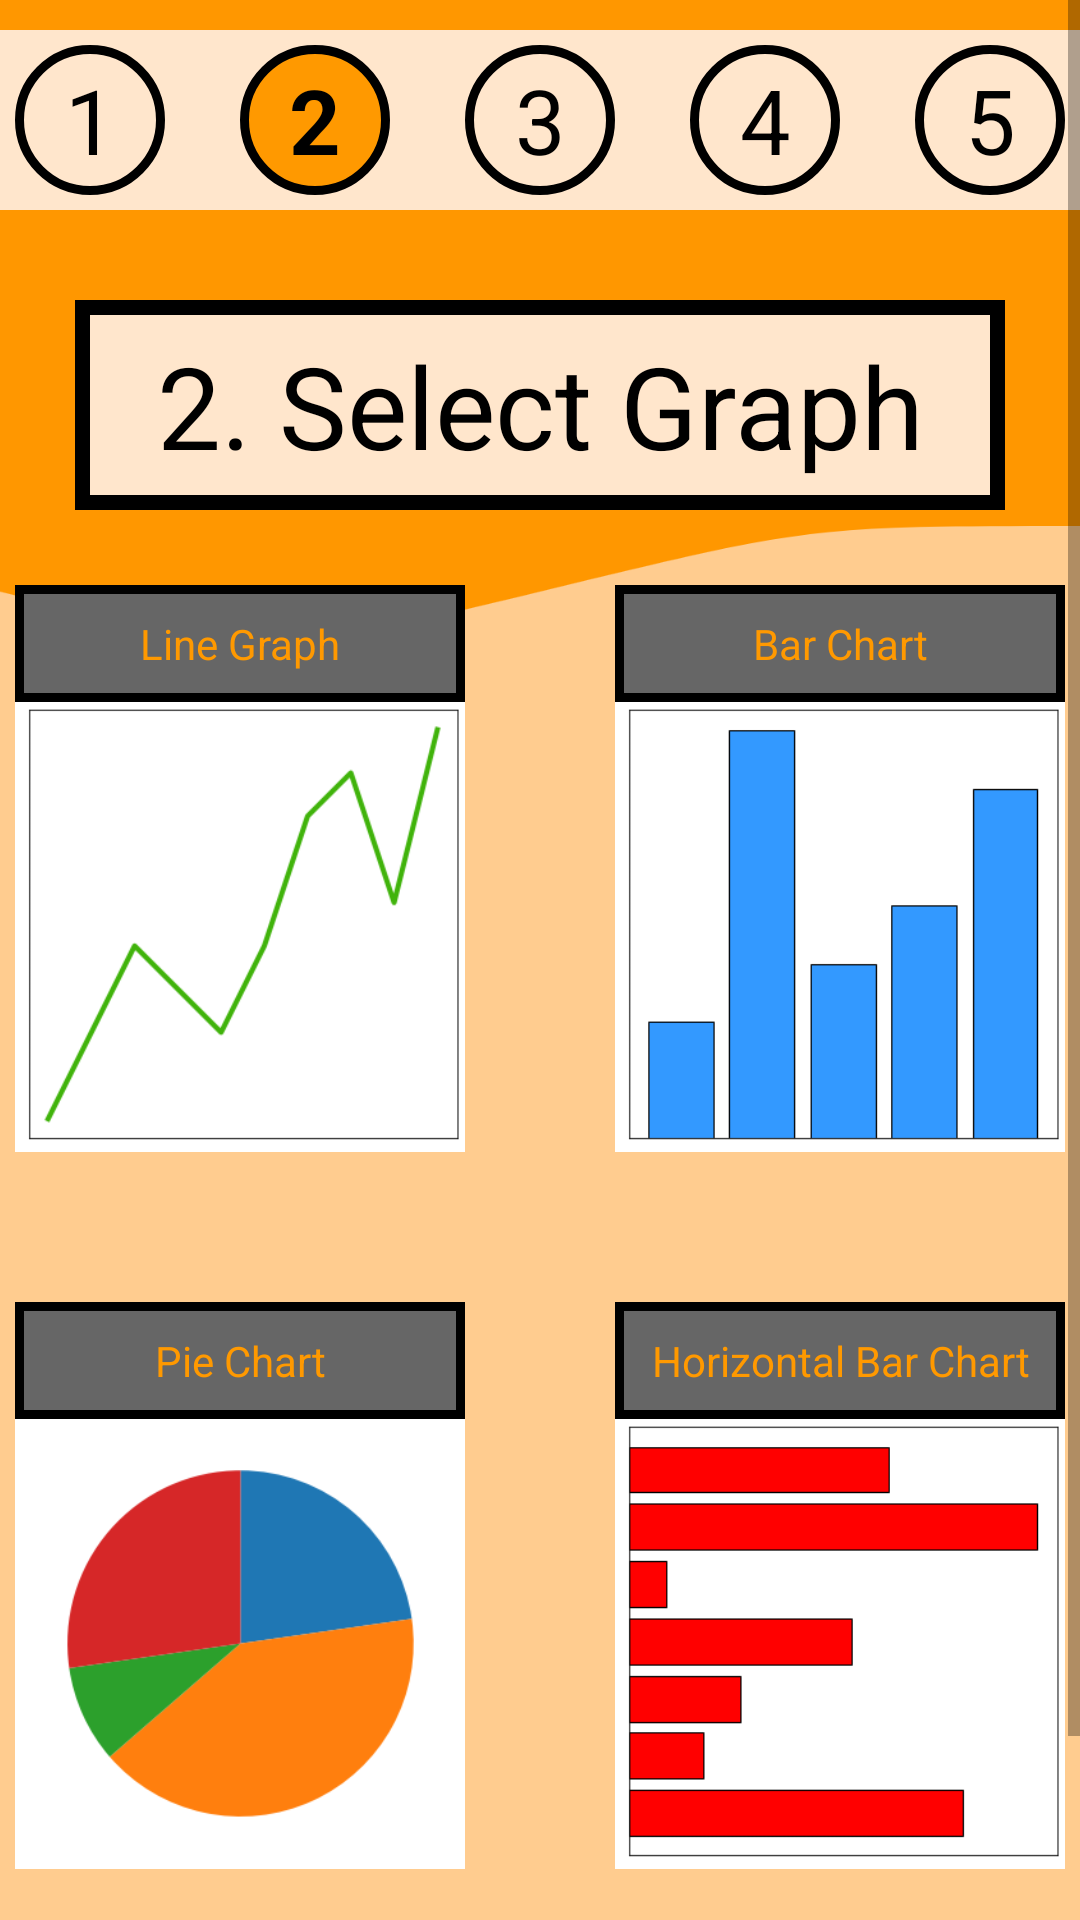

Here is an Android app screen rendered from its layout file. Give the layout XML and the strings, colors and styles it references.
<!-- AndroidManifest.xml: application theme Theme.InstaGraph -->
<!-- res/layout/select_graph_activity.xml -->
<?xml version="1.0" encoding="utf-8"?>
<androidx.appcompat.widget.LinearLayoutCompat
    xmlns:android="http://schemas.android.com/apk/res/android"
    xmlns:tools="http://schemas.android.com/tools"
    android:layout_width="match_parent"
    android:layout_height="match_parent"
    tools:context=".SelectGraphActivity"
    android:background="@drawable/instagraph_background">

    <ScrollView
        android:layout_width="match_parent"
        android:layout_height="match_parent">

        
        <RelativeLayout
            android:id="@+id/main_layout"
            android:layout_width="match_parent"
            android:layout_height="wrap_content">

            
            
            <TextView
                android:id="@+id/progress_background"
                android:layout_width="match_parent"
                android:layout_height="@dimen/step_background_height"
                android:background="@drawable/instagraph_step_bar_background"
                android:layout_marginTop="@dimen/step_background_margin_top"/>

            
            <RelativeLayout
                style="@style/Theme.InstaGraph.Progress.Layout">

                
                <TextView
                    android:id="@+id/progress_one"
                    style="@style/Theme.InstaGraph.Step.Circle"
                    android:text="@string/progress_one"/>

                
                <TextView
                    android:id="@+id/progress_two"
                    style="@style/Theme.InstaGraph.Step.Circle.Focused"
                    android:text="@string/progress_two"
                    android:layout_toEndOf="@id/progress_one"
                    android:layout_marginStart="@dimen/distance_from_step_circles"/>

                
                <TextView
                    android:id="@+id/progress_three"
                    style="@style/Theme.InstaGraph.Step.Circle"
                    android:text="@string/progress_three"
                    android:layout_toEndOf="@id/progress_two"
                    android:layout_marginStart="@dimen/distance_from_step_circles"/>

                
                <TextView
                    android:id="@+id/progress_four"
                    style="@style/Theme.InstaGraph.Step.Circle"
                    android:text="@string/progress_four"
                    android:layout_toEndOf="@id/progress_three"
                    android:layout_marginStart="@dimen/distance_from_step_circles"/>

                
                <TextView
                    android:id="@+id/five"
                    style="@style/Theme.InstaGraph.Step.Circle"
                    android:text="@string/progress_five"
                    android:layout_toEndOf="@id/progress_four"
                    android:layout_marginStart="@dimen/distance_from_step_circles"/>
            </RelativeLayout>

            
            <TextView
                android:id="@+id/step_text"
                style="@style/Theme.InstaGraph.Step.Text"
                android:text="@string/step_two"/>

            
            <RelativeLayout
                android:id="@+id/graphs"
                android:layout_width="wrap_content"
                android:layout_height="wrap_content"
                android:layout_centerHorizontal="true"
                android:layout_below="@id/step_text"
                android:layout_marginTop="@dimen/step_and_graphs_gap">

                
                <RelativeLayout
                    android:id="@+id/line_graph"
                    android:layout_width="wrap_content"
                    android:layout_height="wrap_content">

                    
                    <TextView
                        android:id="@+id/line_graph_text"
                        style="@style/Theme.InstaGraph.Visualisation.Text"
                        android:text="@string/line_graph"
                        android:contentDescription="@string/empty_content_description"/>

                    
                    <ImageView
                        android:id="@+id/line_graph_window"
                        style="@style/Theme.InstaGraph.Visualisation.Window"
                        android:background="@drawable/line_graph"
                        android:layout_below="@id/line_graph_text"
                        android:contentDescription="@string/empty_content_description"/>

                    
                    <ImageView
                        android:id="@+id/line_graph_border"
                        style="@style/Theme.InstaGraph.Visualisation.Border"
                        android:layout_below="@id/line_graph_text"
                        android:contentDescription="@string/empty_content_description"/>
                </RelativeLayout>

                
                <RelativeLayout
                    android:id="@+id/bar_chart"
                    android:layout_width="wrap_content"
                    android:layout_height="wrap_content"
                    android:layout_toEndOf="@id/line_graph"
                    android:layout_marginStart="@dimen/visualisation_window_gap">

                    
                    <TextView
                        android:id="@+id/bar_chart_text"
                        style="@style/Theme.InstaGraph.Visualisation.Text"
                        android:text="@string/bar_chart"
                        android:contentDescription="@string/empty_content_description"/>

                    
                    <ImageView
                        android:id="@+id/bar_chart_window"
                        style="@style/Theme.InstaGraph.Visualisation.Window"
                        android:background="@drawable/bar_chart"
                        android:layout_below="@id/bar_chart_text"
                        android:contentDescription="@string/empty_content_description"/>

                    
                    <ImageView
                        android:id="@+id/bar_chart_border"
                        style="@style/Theme.InstaGraph.Visualisation.Border"
                        android:layout_below="@id/bar_chart_text"
                        android:contentDescription="@string/empty_content_description"/>
                </RelativeLayout>

                
                <RelativeLayout
                    android:id="@+id/pie_chart"
                    android:layout_width="wrap_content"
                    android:layout_height="wrap_content"
                    android:layout_below="@id/line_graph"
                    android:layout_marginTop="@dimen/visualisation_window_gap">

                    
                    <TextView
                        android:id="@+id/pie_chart_text"
                        style="@style/Theme.InstaGraph.Visualisation.Text"
                        android:text="@string/pie_chart"
                        android:contentDescription="@string/empty_content_description"/>

                    
                    <ImageView
                        android:id="@+id/pie_chart_window"
                        style="@style/Theme.InstaGraph.Visualisation.Window"
                        android:layout_below="@id/pie_chart_text"
                        android:contentDescription="@string/empty_content_description"
                        android:background="@drawable/pie_chart"/>

                    
                    <ImageView
                        android:id="@+id/pie_chart_border"
                        style="@style/Theme.InstaGraph.Visualisation.Border"
                        android:layout_below="@id/pie_chart_text"
                        android:contentDescription="@string/empty_content_description"/>
                </RelativeLayout>

                
                <RelativeLayout
                    android:id="@+id/horizontal_bar_chart"
                    android:layout_width="wrap_content"
                    android:layout_height="wrap_content"
                    android:layout_below="@id/bar_chart"
                    android:layout_marginTop="@dimen/visualisation_window_gap"
                    android:layout_toEndOf="@id/pie_chart"
                    android:layout_marginStart="@dimen/visualisation_window_gap">

                    
                    <TextView
                        android:id="@+id/horizontal_bar_chart_text"
                        style="@style/Theme.InstaGraph.Visualisation.Text"
                        android:text="@string/horizontal_bar_chart"
                        android:contentDescription="@string/empty_content_description"/>

                    
                    <ImageView
                        android:id="@+id/horizontal_bar_chart_window"
                        style="@style/Theme.InstaGraph.Visualisation.Window"
                        android:background="@drawable/horizontal_bar_chart"
                        android:layout_below="@id/horizontal_bar_chart_text"
                        android:contentDescription="@string/empty_content_description"/>

                    
                    <ImageView
                        android:id="@+id/horizontal_bar_chart_border"
                        style="@style/Theme.InstaGraph.Visualisation.Border"
                        android:layout_below="@id/horizontal_bar_chart_text"
                        android:contentDescription="@string/empty_content_description"/>
                </RelativeLayout>
            </RelativeLayout>

            
            <RelativeLayout
                android:layout_width="wrap_content"
                android:layout_height="wrap_content"
                android:layout_below="@id/graphs"
                android:layout_marginTop="@dimen/graphs_and_buttons_gap"
                android:layout_centerHorizontal="true">

                
                <Button
                    android:id="@+id/back"
                    style="@style/Theme.InstaGraph.Button.Small.Back" />
                
                <Button
                    android:id="@+id/next"
                    style="@style/Theme.InstaGraph.Button.Small.Next" />
            </RelativeLayout>
        </RelativeLayout>
    </ScrollView>
</androidx.appcompat.widget.LinearLayoutCompat>
<!-- resources referenced by this layout -->
<resources>
  <dimen name="distance_from_step_circles">25dp</dimen>
  <dimen name="graphs_and_buttons_gap">25dp</dimen>
  <dimen name="step_and_graphs_gap">25dp</dimen>
  <dimen name="step_background_height">60dp</dimen>
  <dimen name="step_background_margin_top">10dp</dimen>
  <dimen name="visualisation_window_gap">50dp</dimen>
  <!-- drawable instagraph_step_bar_background (drawable) -->
  <?xml version="1.0" encoding="utf-8"?>
  <shape
      xmlns:android="http://schemas.android.com/apk/res/android"
      android:shape="rectangle">
      <solid android:color="@color/light_orange"/>
  </shape>
  <string name="bar_chart">Bar Chart</string>
  <string name="empty_content_description"> </string>
  <string name="horizontal_bar_chart">Horizontal Bar Chart</string>
  <string name="line_graph">Line Graph</string>
  <string name="pie_chart">Pie Chart</string>
  <string name="progress_five">5</string>
  <string name="progress_four">4</string>
  <string name="progress_one">1</string>
  <string name="progress_three">3</string>
  <string name="progress_two">2</string>
  <string name="step_two">2. Select Graph</string>
  <style name="Theme.InstaGraph.Button.Small.Back" parent="Theme.InstaGraph.Button.Small">
          <item name="android:text">@string/back_button_text</item>
          <item name="android:contentDescription">@string/back_button_content</item>
      </style>
  <style name="Theme.InstaGraph.Step.Circle.Focused" parent="Theme.InstaGraph.Step.Circle">
          <item name="android:background">@drawable/instagraph_step_circle_focused</item>
          <item name="android:textStyle">bold</item>
      </style>
  <color name="light_orange">#FFE6CC</color>
  <string name="back_button_text">Back</string>
  <string name="back_button_content">Tap to go back</string>
  <string name="next_button_text">Next</string>
  <string name="next_button_content">Tap to proceed</string>
  <dimen name="back_and_next_gap">50dp</dimen>
  <dimen name="progress_background_and_circles_gap">5dp</dimen>
  <dimen name="step_circle_size">50dp</dimen>
  <dimen name="step_circle_text">30sp</dimen>
  <color name="black">#FF000000</color>
  <dimen name="step_text_width">370dp</dimen>
  <dimen name="step_text_height">70dp</dimen>
  <dimen name="step_text">38sp</dimen>
  <dimen name="step_text_margin_top">100dp</dimen>
  <dimen name="step_text_margin_start">50dp</dimen>
  <dimen name="visualisation_window_width">150dp</dimen>
  <dimen name="visualisation_window_height">150dp</dimen>
  <!-- drawable instagraph_visualisation_background_focused (drawable) -->
  <?xml version="1.0" encoding="utf-8"?>
  <shape
      xmlns:android="http://schemas.android.com/apk/res/android"
      android:shape="rectangle">
      <stroke android:width="10dp" android:color="@color/black"/>
  </shape>
  <dimen name="visualisation_text">14sp</dimen>
  <color name="orange">#FF9900</color>
  <dimen name="visualisation_text_padding">10dp</dimen>
  <!-- drawable instagraph_visualisation_background (drawable) -->
  <?xml version="1.0" encoding="utf-8"?>
  <shape
      xmlns:android="http://schemas.android.com/apk/res/android"
      android:shape="rectangle">
      <stroke android:width="3dp" android:color="@color/black"/>
  </shape>
  <color name="white">#FFFFFFFF</color>
  <style name="Theme.InstaGraph.Button" parent="Widget.AppCompat.ActionButton">
          <item name="android:textColor">@color/black</item>
          <item name="android:background">@drawable/instagraph_button</item>
      </style>
  <dimen name="small_button_width">100dp</dimen>
  <dimen name="small_button_height">60dp</dimen>
  <dimen name="small_button_text">20sp</dimen>
  <color name="grey">#666666</color>
  <!-- drawable instagraph_button (drawable) -->
  <?xml version="1.0" encoding="utf-8"?>
  <shape
      xmlns:android="http://schemas.android.com/apk/res/android"
      android:shape="rectangle">
      <solid android:color="@color/orange"/>
      <stroke android:width="3dp" android:color="@color/black"/>
  </shape>
</resources>
